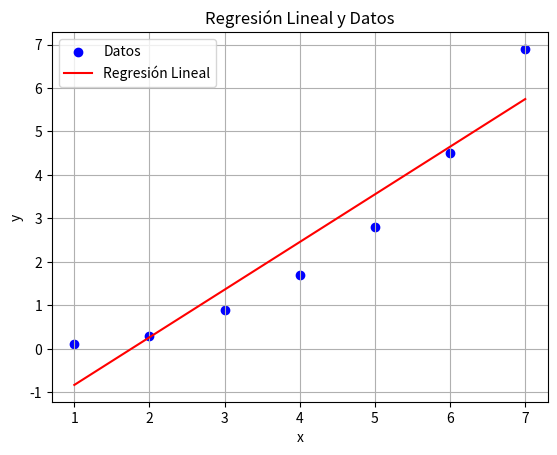

Write the Python code that produced this figure.
# -*- coding: utf-8 -*-
"""TALLER_20.ipynb

Automatically generated by Colab.

Original file is located at
    https://colab.research.google.com/drive/1oQNnG2tJThKJJE-8yI9xI9M9JAzrm4aX
"""

import numpy as np
import matplotlib.pyplot as plt

x = np.array([1, 2, 3, 4, 5, 6, 7])
y = np.array([0.1, 0.3, 0.9, 1.7, 2.8, 4.5, 6.9])

n = len(x)
X = np.column_stack([np.ones(n), x])
beta = np.linalg.inv(X.T.dot(X)).dot(X.T).dot(y)

intercepto = beta[0]
pendiente = beta[1]

ecuacion = pendiente * x + intercepto
r = np.corrcoef(x, y)[0, 1]
r_2 = r ** 2
desv_estandar = np.std(y, ddof=1)
error = np.sqrt(np.sum((y - ecuacion) ** 2) / (n - 2))

print("r:", r)
print("r^2:", r_2)
print("sy:", desv_estandar)
print("Error de la estimación:", error)

plt.scatter(x, y, color='blue', label='Datos')
plt.plot(x, ecuacion, color='red', label='Regresión Lineal')
plt.xlabel('x')
plt.ylabel('y')
plt.title('Regresión Lineal y Datos')
plt.legend()
plt.grid(True)
plt.show()